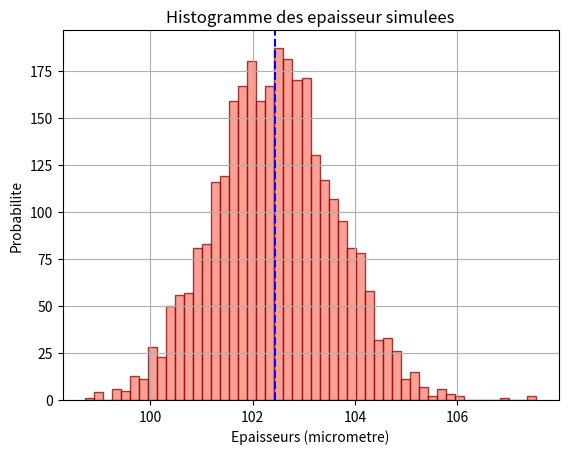

The script that saved this image:
"""
[redacted]

"""

import matplotlib.pyplot as plt
import numpy as np
import os




# Rentrer la valeur du nombre de cannulure-1 des deux longueurs d'onde:

Can=20.
L1mes=535.0*1e-9 # Essayer au maximum de garder ces valeurs de longueur d'onde là ou l'indice est tabulé.
L2mes=588.0*1e-9


N=3000

L1=np.zeros(N)
L2=np.zeros(N)
n=np.zeros(N)
result=np.zeros(N)
sigmaL1=0.3*1e-9
sigmaL2=0.3*1e-9

sigman=0.0
n2=1.5230 #@ 546.1 nm
n1=1.5255 #@ 589.1 nm

for i in range(N):
    L1[i]=L1mes+sigmaL1*np.random.randn()/0.68
    L2[i]=(L2mes+sigmaL2*np.random.randn()/0.68)

result=-(Can-1)/(2*(n2-1)/L2-2*(n1-1)/L1)*1e6
resultt=-(Can-1)/(2.*(n2-1)/L2mes-2.*(n1-1)/L1mes)*1e6


#print('Epaisseur mesuree en micrometre :',resultt)




# the histogram of the data
plt.figure()
plt.hist(result, 50, color='salmon',edgecolor='darkred', alpha=0.75)
plt.axvline(x=np.mean(result),linestyle='--', color='b')
plt.xlabel('Epaisseurs (micrometre)')
plt.ylabel('Probabilite')
plt.title('Histogramme des epaisseur simulees')
#plt.text(60, .025, r'$\mu=100,\ \sigma=15$')
#plt.xlim(40, 160)
#plt.ylim(0, 0.03)
plt.grid(True)
plt.savefig(r'Histogram.pdf')
plt.show()

print('Epaisseur mesuree en micrometre :',np.mean(result))
print('Incertitude estimee en micrometre :',np.std(result))


